The GitHub repository AdKamat2411/Manufacturing-Detection contains a labelled image folder "casting_data_augm" with 2 categories: defective front, ok front. Examples follow, each with its label.

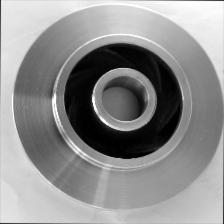
Label: ok front

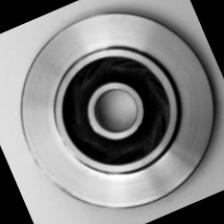
Label: ok front

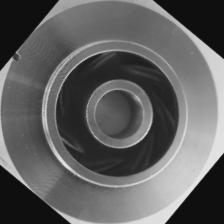
Label: defective front

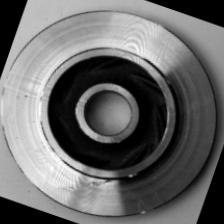
Label: defective front

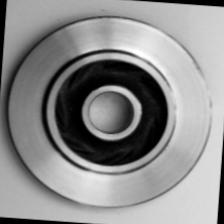
Label: ok front

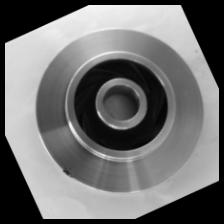
Label: defective front
